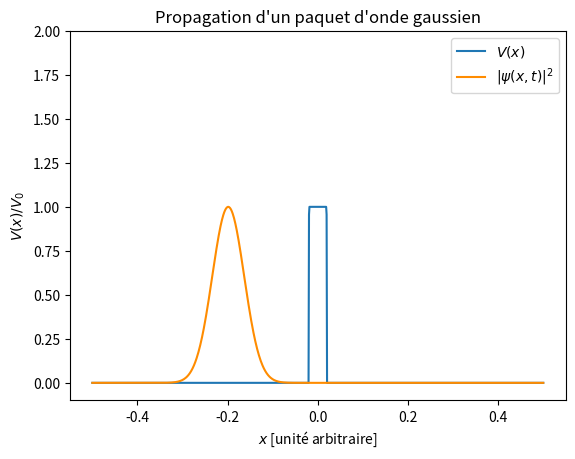

Write the Python code that produced this figure.
#!/usr/bin/env python3
# -*- coding: utf-8 -*-
"""
  Résout l'équation de schrodinger avec une barrière de potentiel
"""

import numpy as np
import scipy.sparse as sp
import scipy.sparse.linalg
import matplotlib.pyplot as plt
import matplotlib.animation as animation

# paquet d'onde incident non normalisé
def paquetOndeIncident (x, xCentre, largeur, k):
    paquet = np.exp (- (x - xCentre)**2 / (2*largeur**2))
    propagation = np.exp (1j * k * x)
    return paquet * propagation

# barrière de potentiel "carrée"
def barriere (x, xCentre, largeur, amplitude):
    return np.exp (-np.power ((x - xCentre) / largeur, 128)) * amplitude

# operateur d'évolution
def operateurEvolution (I, H, dt):
    return (I - 1j*dt/2. * H)

# trace la barrière
def traceBarriere (V, V0):
    plt.title ("Propagation d'un paquet d'onde gaussien")
    plt.plot (x, potentiel / V0, label='$V(x)$')
    plt.xlabel ("$x$ [unité arbitraire]")
    plt.ylabel ("$V(x) / V_0$")
    #plt.grid ()

"""
Initialisation
"""
# paramètres spatiaux
n = 1000
dx = 1/n
xMax = 0.5
x = np.linspace (-xMax, xMax, n)

# paramètres temporels
dt = 1e-5
T = 0.005
pasDeTemps = int (T / dt)

# définition de la barrière
V0 = 4.55e5
centreV = 0.0
largeurV = 0.02
potentiel = barriere (x, centreV, largeurV, V0)
fig = plt.figure ()
traceBarriere (potentiel, V0)

# définition de l'hamiltonien
Ec = (-1 / (2 * dx**2)) * sp.diags ([1, -2, 1], [-1, 0, 1], shape=(n, n))
V = sp.diags (potentiel, 0, shape=(n, n))
H = Ec + V

# onde initiale
k = 1e3
x0 = -0.2
largeur = 0.05
onde = paquetOndeIncident (x, x0, largeur, k)
# norme de l'onde
normeOnde = np.zeros ((pasDeTemps, len (onde)))
normeOnde[0,:] = abs (onde)**2
plt.ylim (-0.1, 2)


"""
Intégration temporelle
"""
# résolution de schrodinger en demi-temps pour préserver la norme
#     psi(x, t) = U(t) psi(x, 0)
# <=> U(-t/2) psi(x, t) = U(t/2) psi(x, 0)
#  => (1 + iH dt/2) psi(x, t) = (1 - iH dt/2) psi(x, 0)   si dt << 1
I =  sp.diags ([1], 0, shape=(n, n))
for i in range (pasDeTemps):
    # sp.linalg.spsolve (A, B) résout Ax = B
    onde = sp.linalg.spsolve (
        operateurEvolution (I, H, -dt),
        operateurEvolution (I, H, dt)*onde)
    normeOnde[i, :] = abs (onde)**2


# animation de la solution
line, = plt.plot ([], [], 'darkorange', label=r"$|\psi (x, t)|^2$")
def animate (i):
    line.set_data (x, normeOnde[i, :])
    return line,
plt.legend (loc='best')
anim = animation.FuncAnimation(fig, animate, frames=pasDeTemps, interval=10, blit=True, repeat=True)

plt.show()
